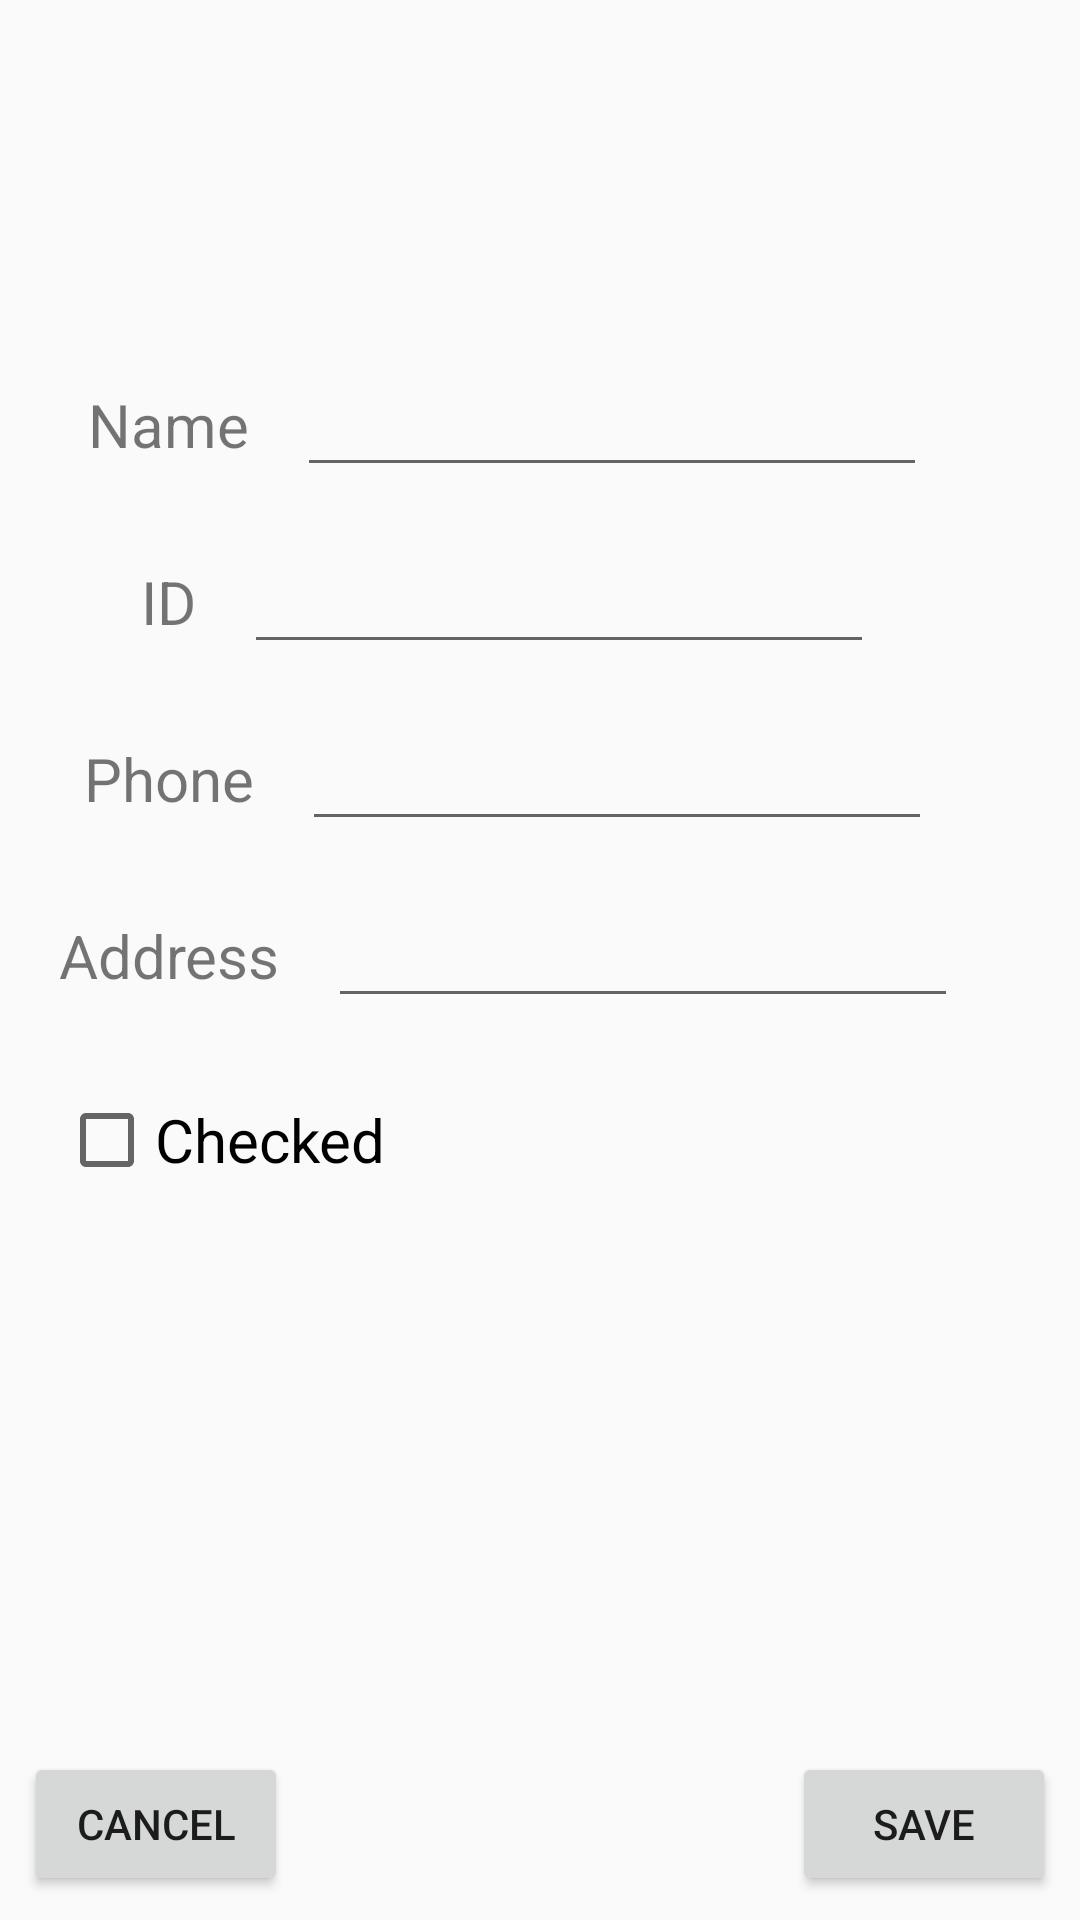

Layout XML and referenced resources for this Android screen:
<!-- AndroidManifest.xml: application theme Theme.StudentsApp -->
<!-- res/layout/activity_create_student.xml -->
<?xml version="1.0" encoding="utf-8"?>
<androidx.constraintlayout.widget.ConstraintLayout xmlns:android="http://schemas.android.com/apk/res/android"
    xmlns:app="http://schemas.android.com/apk/res-auto"
    xmlns:tools="http://schemas.android.com/tools"
    android:id="@+id/main"
    android:layout_width="match_parent"
    android:layout_height="match_parent"
    tools:context=".activities.CreateStudentActivity">


    <ImageView
        android:id="@+id/imageView"
        android:layout_width="80dp"
        android:layout_height="80dp"
        android:contentDescription="@string/no_content_label"
        android:visibility="visible"
        android:layout_marginStart="16dp"
        android:layout_marginTop="16dp"
        app:layout_constraintStart_toStartOf="parent"
        app:layout_constraintTop_toTopOf="parent"
        app:srcCompat="@drawable/ic_launcher_background" />

    <TextView
        android:id="@+id/tvName"
        android:layout_width="wrap_content"
        android:layout_height="wrap_content"
        android:layout_marginTop="32dp"
        android:text="@string/name_label"
        android:textSize="20sp"
        app:layout_constraintEnd_toEndOf="@id/imageView"
        app:layout_constraintStart_toStartOf="@id/imageView"
        app:layout_constraintTop_toBottomOf="@id/imageView" />

    <TextView
        android:id="@+id/tvId"
        android:layout_width="wrap_content"
        android:layout_height="wrap_content"
        android:layout_marginTop="32dp"
        android:text="@string/id_label"
        android:textSize="20sp"
        app:layout_constraintEnd_toEndOf="@id/tvName"
        app:layout_constraintStart_toStartOf="@id/tvName"
        app:layout_constraintTop_toBottomOf="@id/tvName" />

    <TextView
        android:id="@+id/tvPhone"
        android:layout_width="wrap_content"
        android:layout_height="wrap_content"
        android:layout_marginTop="32dp"
        android:text="@string/phone_label"
        android:textSize="20sp"
        app:layout_constraintEnd_toEndOf="@+id/tvId"
        app:layout_constraintStart_toStartOf="@+id/tvId"
        app:layout_constraintTop_toBottomOf="@+id/tvId" />

    <TextView
        android:id="@+id/tvAddress"
        android:layout_width="wrap_content"
        android:layout_height="wrap_content"
        android:layout_marginTop="32dp"
        android:text="@string/address_label"
        android:textSize="20sp"
        app:layout_constraintEnd_toEndOf="@+id/tvPhone"
        app:layout_constraintStart_toStartOf="@+id/tvPhone"
        app:layout_constraintTop_toBottomOf="@+id/tvPhone" />

    <EditText
        android:id="@+id/tvNameInput"
        android:layout_width="wrap_content"
        android:layout_height="wrap_content"
        android:layout_marginStart="16dp"
        android:ems="10"
        android:inputType="text"
        app:layout_constraintBottom_toBottomOf="@+id/tvName"
        app:layout_constraintStart_toEndOf="@+id/tvName"
        app:layout_constraintTop_toTopOf="@+id/tvName" />

    <EditText
        android:id="@+id/tvIdInput"
        android:layout_width="wrap_content"
        android:layout_height="wrap_content"
        android:layout_marginStart="16dp"
        android:ems="10"
        android:inputType="text"
        app:layout_constraintBottom_toBottomOf="@+id/tvId"
        app:layout_constraintStart_toEndOf="@+id/tvId"
        app:layout_constraintTop_toTopOf="@+id/tvId" />

    <EditText
        android:id="@+id/tvPhoneInput"
        android:layout_width="wrap_content"
        android:layout_height="wrap_content"
        android:layout_marginStart="16dp"
        android:ems="10"
        android:inputType="phone"
        app:layout_constraintBottom_toBottomOf="@+id/tvPhone"
        app:layout_constraintStart_toEndOf="@+id/tvPhone"
        app:layout_constraintTop_toTopOf="@+id/tvPhone" />

    <EditText
        android:id="@+id/tvAddressInput"
        android:layout_width="wrap_content"
        android:layout_height="wrap_content"
        android:layout_marginStart="16dp"
        android:ems="10"
        android:inputType="text"
        app:layout_constraintBottom_toBottomOf="@+id/tvAddress"
        app:layout_constraintStart_toEndOf="@+id/tvAddress"
        app:layout_constraintTop_toTopOf="@+id/tvAddress" />

    <CheckBox
        android:id="@+id/btnCheckbox"
        android:layout_width="wrap_content"
        android:layout_height="wrap_content"
        android:layout_marginTop="32dp"
        android:text="@string/checked_label"
        android:textSize="20sp"
        app:layout_constraintStart_toStartOf="@+id/tvAddress"
        app:layout_constraintTop_toBottomOf="@+id/tvAddress" />

    <Button
        android:id="@+id/btnCancel"
        android:layout_width="wrap_content"
        android:layout_height="wrap_content"
        android:layout_marginStart="8dp"
        android:layout_marginBottom="8dp"
        android:text="@string/cancel_label"
        app:layout_constraintBottom_toBottomOf="parent"
        app:layout_constraintStart_toStartOf="parent"
        android:onClick="closeActivity"/>

    <Button
        android:id="@+id/btnSave"
        android:layout_width="wrap_content"
        android:layout_height="wrap_content"
        android:layout_marginEnd="8dp"
        android:layout_marginBottom="8dp"
        android:text="@string/save_label"
        app:layout_constraintBottom_toBottomOf="parent"
        app:layout_constraintEnd_toEndOf="parent"
        android:onClick="saveStudent" />

</androidx.constraintlayout.widget.ConstraintLayout>
<!-- resources referenced by this layout -->
<resources>
  <string name="address_label">Address</string>
  <string name="cancel_label">Cancel</string>
  <string name="checked_label">Checked</string>
  <string name="id_label">ID</string>
  <string name="name_label">Name</string>
  <string name="no_content_label">No Content</string>
  <string name="phone_label">Phone</string>
  <string name="save_label">Save</string>
  <style name="Theme.StudentsApp" parent="Theme.AppCompat.Light.DarkActionBar" />
</resources>
